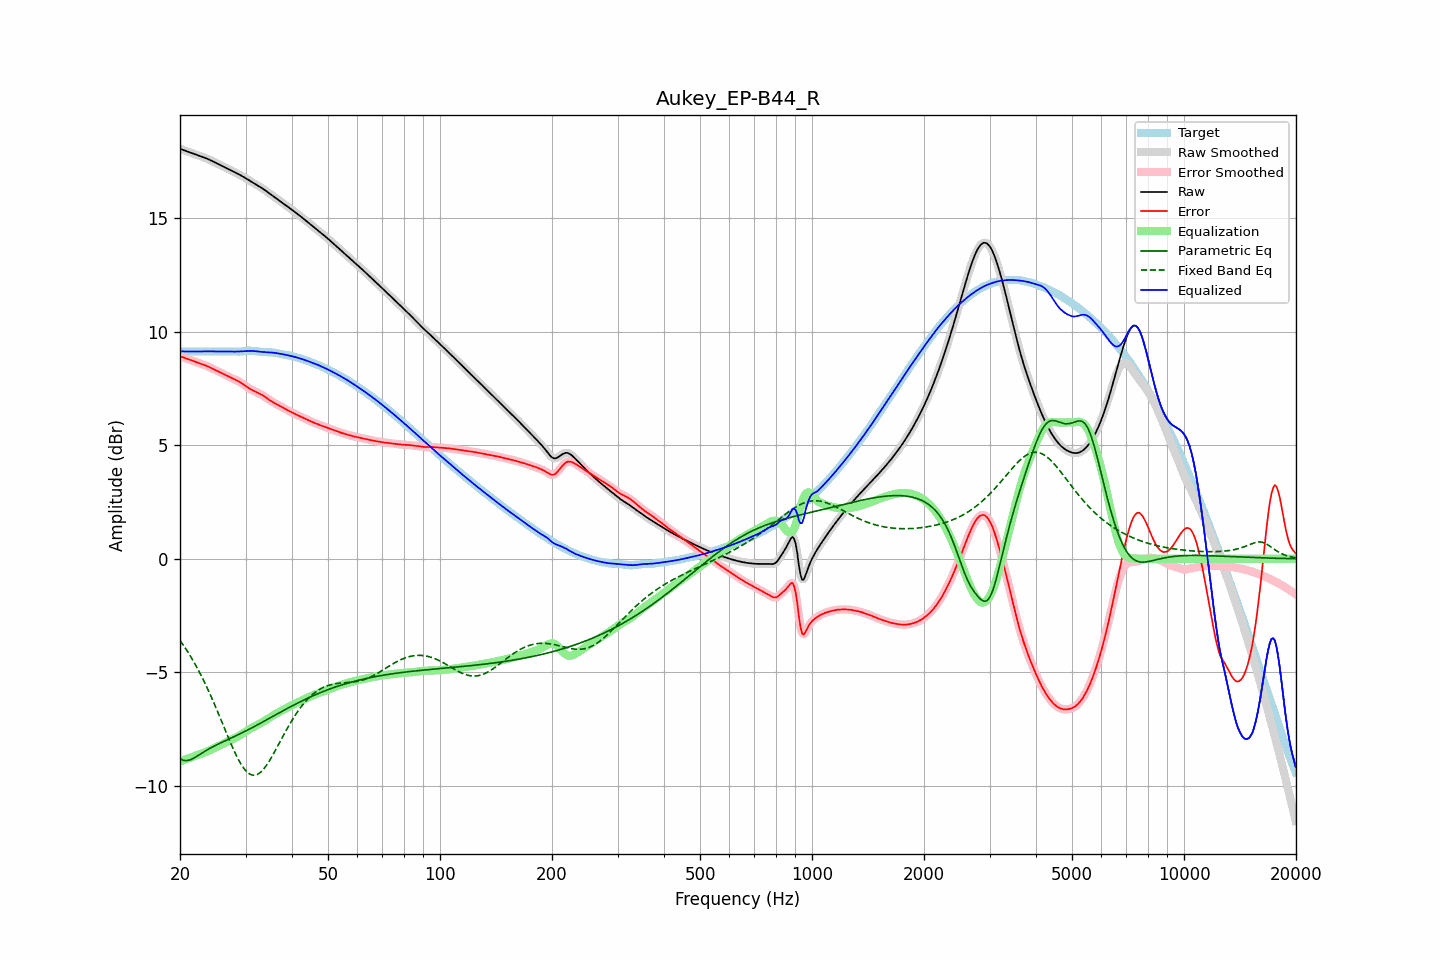

The data file committed next to this chart (first rows):
frequency, raw, error, smoothed, error_smoothed, equalization, parametric_eq, fixed_band_eq, equalized_raw, equalized_smoothed, target
20.00, 18.04, 8.91, 18.04, 8.91, -8.91, -8.79, -3.59, 9.13, 9.13, 9.12
20.20, 18.01, 8.89, 18.01, 8.89, -8.89, -8.83, -3.69, 9.12, 9.12, 9.12
20.40, 17.99, 8.86, 17.99, 8.86, -8.86, -8.86, -3.79, 9.12, 9.12, 9.12
20.61, 17.96, 8.84, 17.96, 8.84, -8.84, -8.87, -3.90, 9.12, 9.12, 9.12
20.81, 17.93, 8.81, 17.93, 8.81, -8.81, -8.88, -4.00, 9.12, 9.12, 9.12
21.02, 17.91, 8.79, 17.91, 8.79, -8.79, -8.87, -4.11, 9.12, 9.12, 9.12
21.23, 17.88, 8.76, 17.88, 8.76, -8.76, -8.85, -4.22, 9.12, 9.12, 9.12
21.44, 17.86, 8.74, 17.86, 8.74, -8.73, -8.82, -4.34, 9.12, 9.12, 9.12
21.66, 17.83, 8.71, 17.83, 8.71, -8.71, -8.79, -4.46, 9.12, 9.12, 9.12
21.87, 17.81, 8.68, 17.81, 8.68, -8.68, -8.75, -4.59, 9.12, 9.12, 9.12
22.09, 17.78, 8.66, 17.78, 8.66, -8.66, -8.71, -4.71, 9.12, 9.12, 9.12
22.31, 17.76, 8.63, 17.76, 8.63, -8.63, -8.67, -4.84, 9.12, 9.12, 9.12
22.54, 17.73, 8.61, 17.73, 8.61, -8.61, -8.62, -4.97, 9.12, 9.12, 9.12
22.76, 17.70, 8.58, 17.71, 8.58, -8.58, -8.58, -5.11, 9.12, 9.12, 9.12
22.99, 17.68, 8.56, 17.68, 8.56, -8.56, -8.53, -5.25, 9.12, 9.12, 9.12
23.22, 17.65, 8.53, 17.65, 8.53, -8.53, -8.49, -5.40, 9.12, 9.12, 9.12
23.45, 17.63, 8.50, 17.63, 8.50, -8.50, -8.44, -5.54, 9.13, 9.13, 9.12
23.69, 17.60, 8.47, 17.60, 8.47, -8.47, -8.40, -5.69, 9.13, 9.13, 9.12
23.92, 17.57, 8.44, 17.57, 8.44, -8.44, -8.36, -5.85, 9.13, 9.13, 9.12
24.16, 17.53, 8.41, 17.53, 8.41, -8.41, -8.32, -6.00, 9.13, 9.13, 9.12
24.40, 17.50, 8.38, 17.50, 8.38, -8.38, -8.28, -6.16, 9.12, 9.12, 9.12
24.65, 17.46, 8.34, 17.46, 8.34, -8.34, -8.25, -6.33, 9.12, 9.12, 9.12
24.89, 17.43, 8.30, 17.43, 8.30, -8.31, -8.21, -6.49, 9.12, 9.12, 9.12
25.14, 17.39, 8.27, 17.39, 8.27, -8.27, -8.17, -6.66, 9.12, 9.12, 9.12
25.39, 17.36, 8.23, 17.36, 8.23, -8.24, -8.14, -6.83, 9.12, 9.12, 9.12
25.65, 17.32, 8.20, 17.32, 8.20, -8.20, -8.11, -7.00, 9.12, 9.12, 9.12
25.91, 17.29, 8.17, 17.29, 8.17, -8.17, -8.07, -7.17, 9.12, 9.12, 9.12
26.16, 17.26, 8.13, 17.26, 8.13, -8.13, -8.04, -7.34, 9.12, 9.12, 9.12
26.43, 17.22, 8.10, 17.22, 8.10, -8.10, -8.01, -7.51, 9.13, 9.12, 9.12
26.69, 17.19, 8.06, 17.19, 8.06, -8.06, -7.97, -7.68, 9.12, 9.12, 9.12
26.96, 17.15, 8.03, 17.15, 8.03, -8.03, -7.94, -7.85, 9.12, 9.12, 9.12
27.23, 17.12, 8.00, 17.12, 8.00, -8.00, -7.91, -8.02, 9.12, 9.12, 9.12
27.50, 17.08, 7.96, 17.08, 7.96, -7.96, -7.88, -8.19, 9.12, 9.12, 9.12
27.77, 17.05, 7.93, 17.05, 7.93, -7.93, -7.84, -8.34, 9.12, 9.12, 9.12
28.05, 17.01, 7.89, 17.01, 7.89, -7.89, -7.81, -8.50, 9.12, 9.12, 9.12
28.33, 16.97, 7.86, 16.98, 7.86, -7.86, -7.78, -8.65, 9.12, 9.12, 9.12
28.62, 16.94, 7.82, 16.94, 7.82, -7.82, -7.74, -8.79, 9.12, 9.12, 9.11
28.90, 16.90, 7.79, 16.90, 7.78, -7.78, -7.71, -8.92, 9.12, 9.12, 9.12
29.19, 16.86, 7.74, 16.86, 7.74, -7.73, -7.68, -9.04, 9.13, 9.13, 9.12
29.48, 16.82, 7.69, 16.82, 7.69, -7.69, -7.64, -9.15, 9.13, 9.13, 9.13
29.78, 16.78, 7.64, 16.78, 7.64, -7.64, -7.61, -9.25, 9.14, 9.14, 9.14
30.08, 16.74, 7.59, 16.74, 7.59, -7.60, -7.57, -9.33, 9.14, 9.14, 9.15
30.38, 16.70, 7.54, 16.70, 7.54, -7.55, -7.54, -9.40, 9.15, 9.15, 9.15
30.68, 16.65, 7.50, 16.65, 7.50, -7.50, -7.50, -9.45, 9.15, 9.15, 9.15
30.99, 16.61, 7.46, 16.61, 7.46, -7.46, -7.46, -9.49, 9.15, 9.15, 9.15
31.30, 16.57, 7.42, 16.57, 7.42, -7.42, -7.42, -9.51, 9.15, 9.15, 9.15
31.61, 16.53, 7.38, 16.53, 7.38, -7.39, -7.39, -9.52, 9.14, 9.14, 9.14
31.93, 16.48, 7.35, 16.48, 7.35, -7.35, -7.35, -9.51, 9.13, 9.13, 9.13
32.24, 16.44, 7.32, 16.44, 7.32, -7.32, -7.31, -9.49, 9.12, 9.12, 9.12
32.57, 16.40, 7.28, 16.40, 7.28, -7.28, -7.27, -9.45, 9.12, 9.12, 9.11
32.89, 16.35, 7.25, 16.35, 7.25, -7.24, -7.23, -9.40, 9.11, 9.11, 9.10
33.22, 16.31, 7.21, 16.31, 7.21, -7.20, -7.20, -9.33, 9.10, 9.10, 9.10
33.55, 16.26, 7.17, 16.26, 7.17, -7.16, -7.16, -9.25, 9.10, 9.10, 9.09
33.89, 16.21, 7.12, 16.21, 7.12, -7.11, -7.12, -9.16, 9.09, 9.09, 9.09
34.23, 16.16, 7.07, 16.16, 7.07, -7.07, -7.08, -9.06, 9.09, 9.09, 9.09
34.57, 16.11, 7.02, 16.11, 7.02, -7.02, -7.04, -8.95, 9.09, 9.09, 9.09
34.92, 16.06, 6.97, 16.06, 6.97, -6.97, -7.00, -8.84, 9.08, 9.08, 9.09
35.27, 16.01, 6.92, 16.01, 6.92, -6.93, -6.96, -8.72, 9.08, 9.08, 9.08
35.62, 15.96, 6.88, 15.96, 6.88, -6.89, -6.92, -8.60, 9.07, 9.07, 9.07
35.97, 15.91, 6.84, 15.91, 6.84, -6.84, -6.88, -8.47, 9.06, 9.06, 9.06
... 635 more rows
